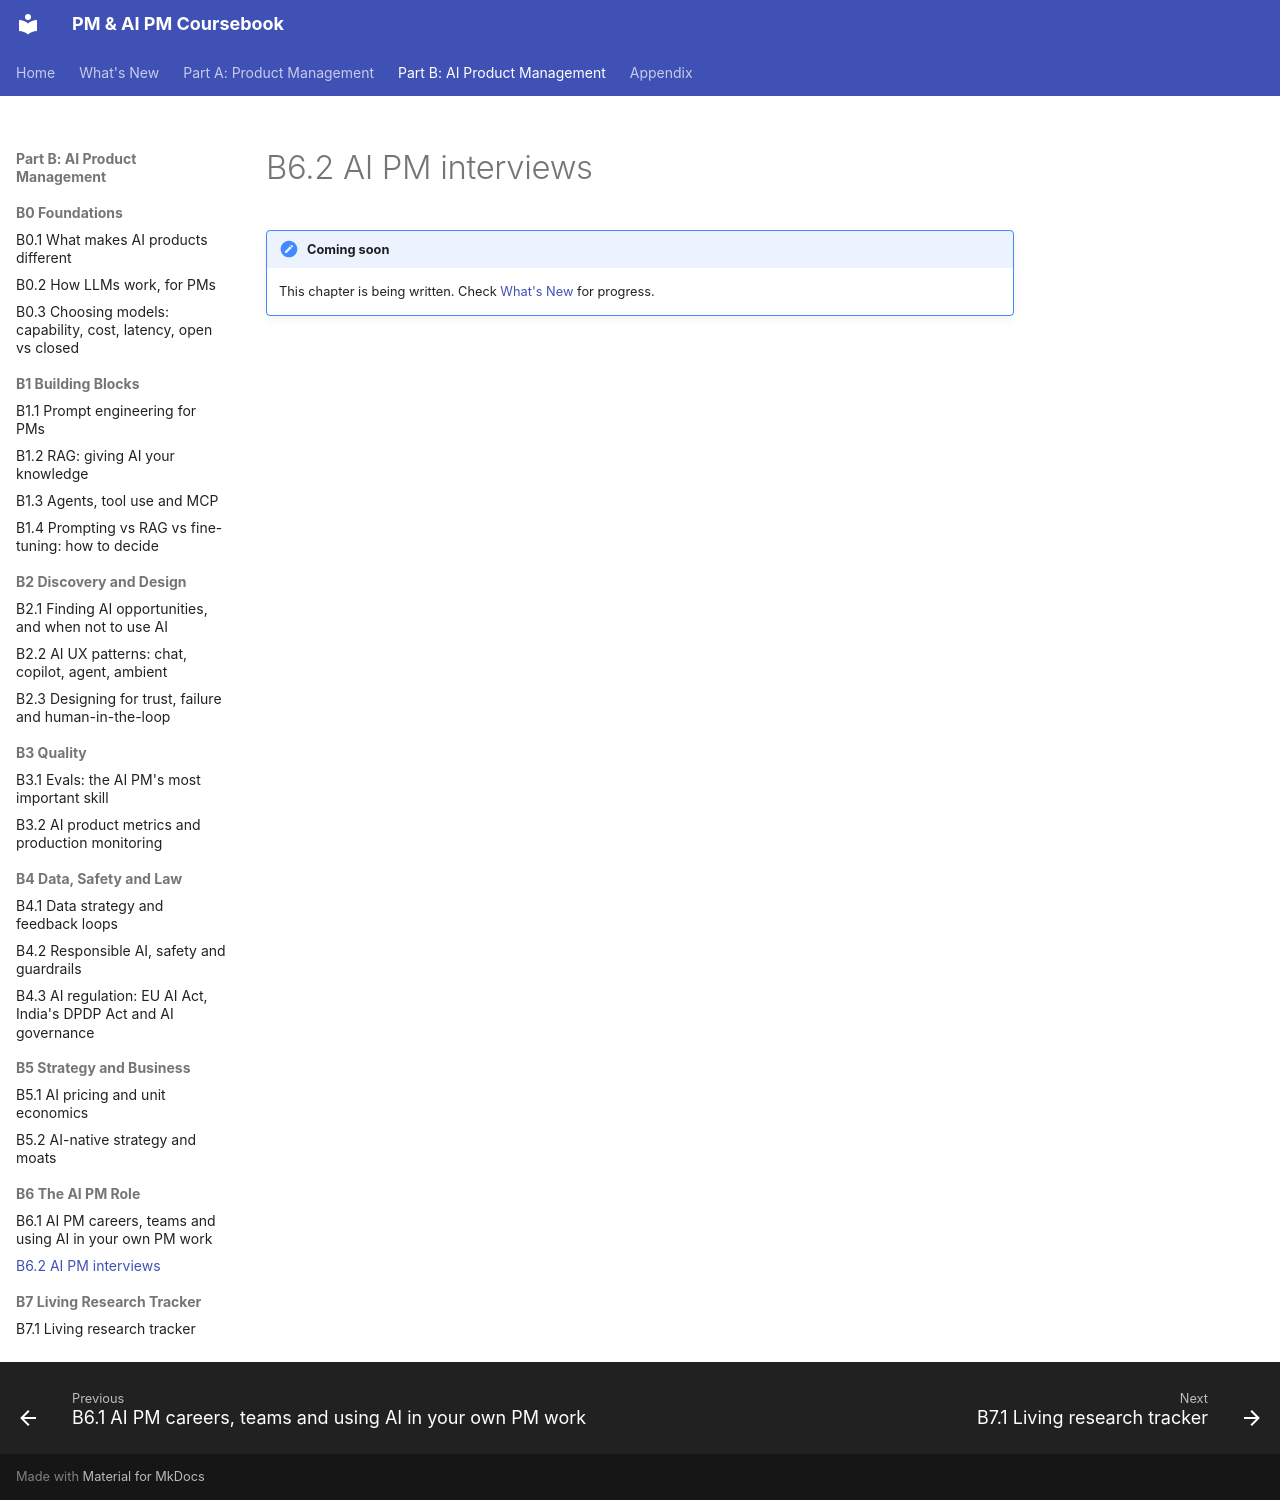

repository: sgunisity/pm-coursebook · page: part-b/06-the-ai-pm-role/02-ai-pm-interviews/index.html · generator: mkdocs

---
id: B6.2
title: "AI PM interviews"
last_reviewed: 2026-11-10
---

# B6.2 AI PM interviews

!!! note "Coming soon"
    This chapter is being written. Check [What's New](../../whats-new.md) for progress.
